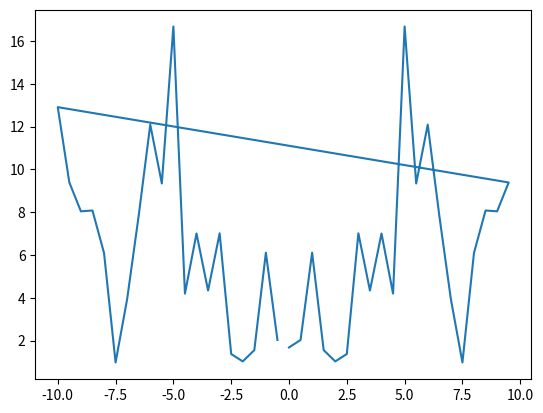

This chart was generated by the following Python code:
import numpy as np
from scipy import fftpack
import matplotlib.pyplot as plt

time_step = 0.05
time_vec = np.arange(0, 2, time_step)
sig = np.sin(2 * np.pi * 5 * time_vec) + np.random.randn(time_vec.size)  # T = 1

sig_fft = fftpack.fft(sig)

Amplitude = np.abs(sig_fft)
power = Amplitude ** 2
Angle = np.angle(sig_fft)

sample_freq = fftpack.fftfreq(sig.size, d=time_step)

Amp_freq = np.array([Amplitude, sample_freq])

Amp_pos = Amp_freq[0, :].argmax()
peak_freq = Amp_freq[1, Amp_pos]

print(peak_freq)

plt.figure()
plt.plot(sample_freq, Amplitude)
plt.show()
